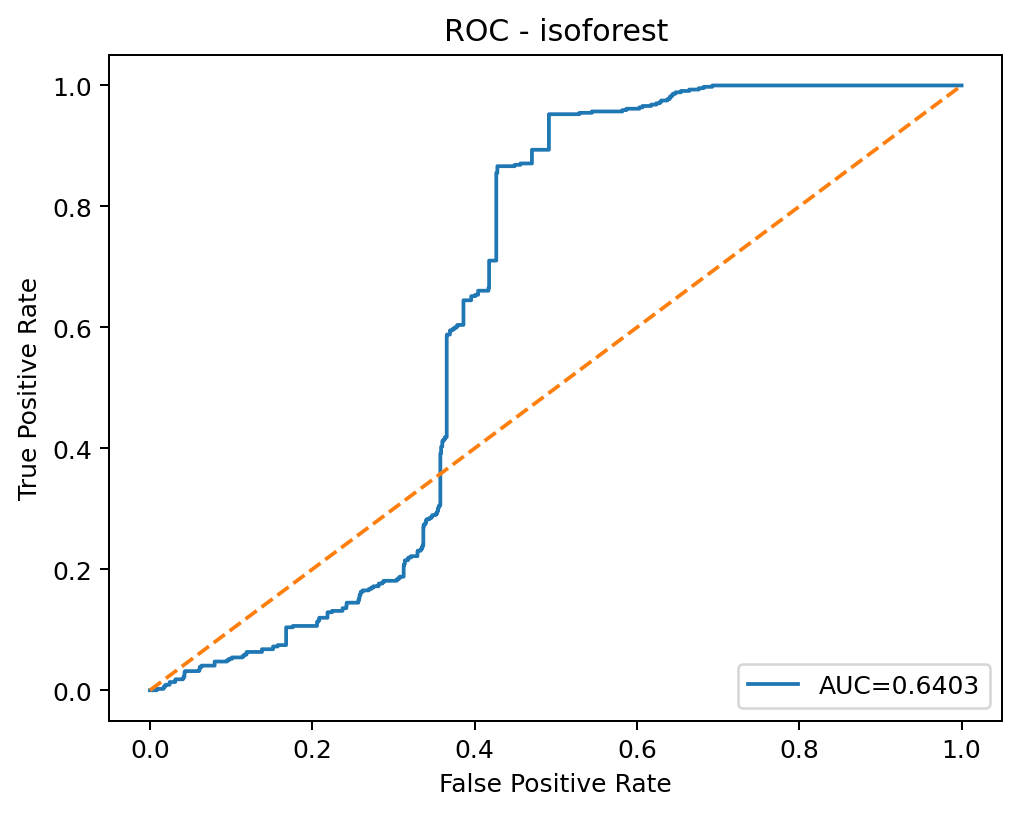

The file beside this chart, header and first rows:
threshold, fpr, tpr
inf, 0.0, 0.0
0.1825, 0.0007072, 0.0
0.1694, 0.0008358, 0.0
0.167, 0.001125, 0.0
0.1669, 0.001511, 0.0
0.1658, 0.001639, 0.0
0.1656, 0.001897, 0.0
0.1656, 0.001929, 0.0
0.1654, 0.002218, 0.0
0.1648, 0.00225, 0.0
0.1647, 0.002347, 0.0
0.1646, 0.002411, 0.0
0.1645, 0.002572, 0.0
0.1644, 0.002636, 0.0
0.1641, 0.0027, 0.0
0.1633, 0.002732, 0.0
0.1632, 0.002829, 0.0
0.1487, 0.002925, 0.0
0.1465, 0.003054, 0.0
0.1461, 0.003536, 0.0
0.1451, 0.003568, 0.0
0.1451, 0.003793, 0.0
0.1449, 0.003825, 0.0
0.1447, 0.004211, 0.0
0.1443, 0.004275, 0.0
0.1364, 0.006043, 0.0
0.1363, 0.006108, 0.0
0.1318, 0.008326, 0.0
0.1317, 0.008326, 0.002262
0.1256, 0.01334, 0.002262
0.1256, 0.0134, 0.002262
0.1255, 0.0135, 0.002262
0.1254, 0.01363, 0.002262
0.1253, 0.01376, 0.002262
0.1253, 0.01385, 0.002262
0.1224, 0.01639, 0.002262
0.1224, 0.01646, 0.002262
0.1223, 0.01665, 0.002262
0.1222, 0.01665, 0.004525
0.1214, 0.01745, 0.004525
0.1214, 0.01745, 0.006787
0.1198, 0.01925, 0.006787
0.1198, 0.01925, 0.00905
0.1183, 0.02041, 0.00905
0.1182, 0.02257, 0.00905
0.1172, 0.02314, 0.00905
0.1171, 0.02321, 0.00905
0.116, 0.02401, 0.00905
0.116, 0.02408, 0.00905
0.1159, 0.02421, 0.00905
0.1159, 0.02421, 0.01131
0.1156, 0.02427, 0.01131
0.1153, 0.02427, 0.01357
0.1152, 0.02433, 0.01357
0.1152, 0.02466, 0.01357
0.1151, 0.02482, 0.01357
0.1151, 0.02556, 0.01357
0.115, 0.02565, 0.01357
0.115, 0.02729, 0.01357
0.1142, 0.02787, 0.01357
... 3,221 more rows
